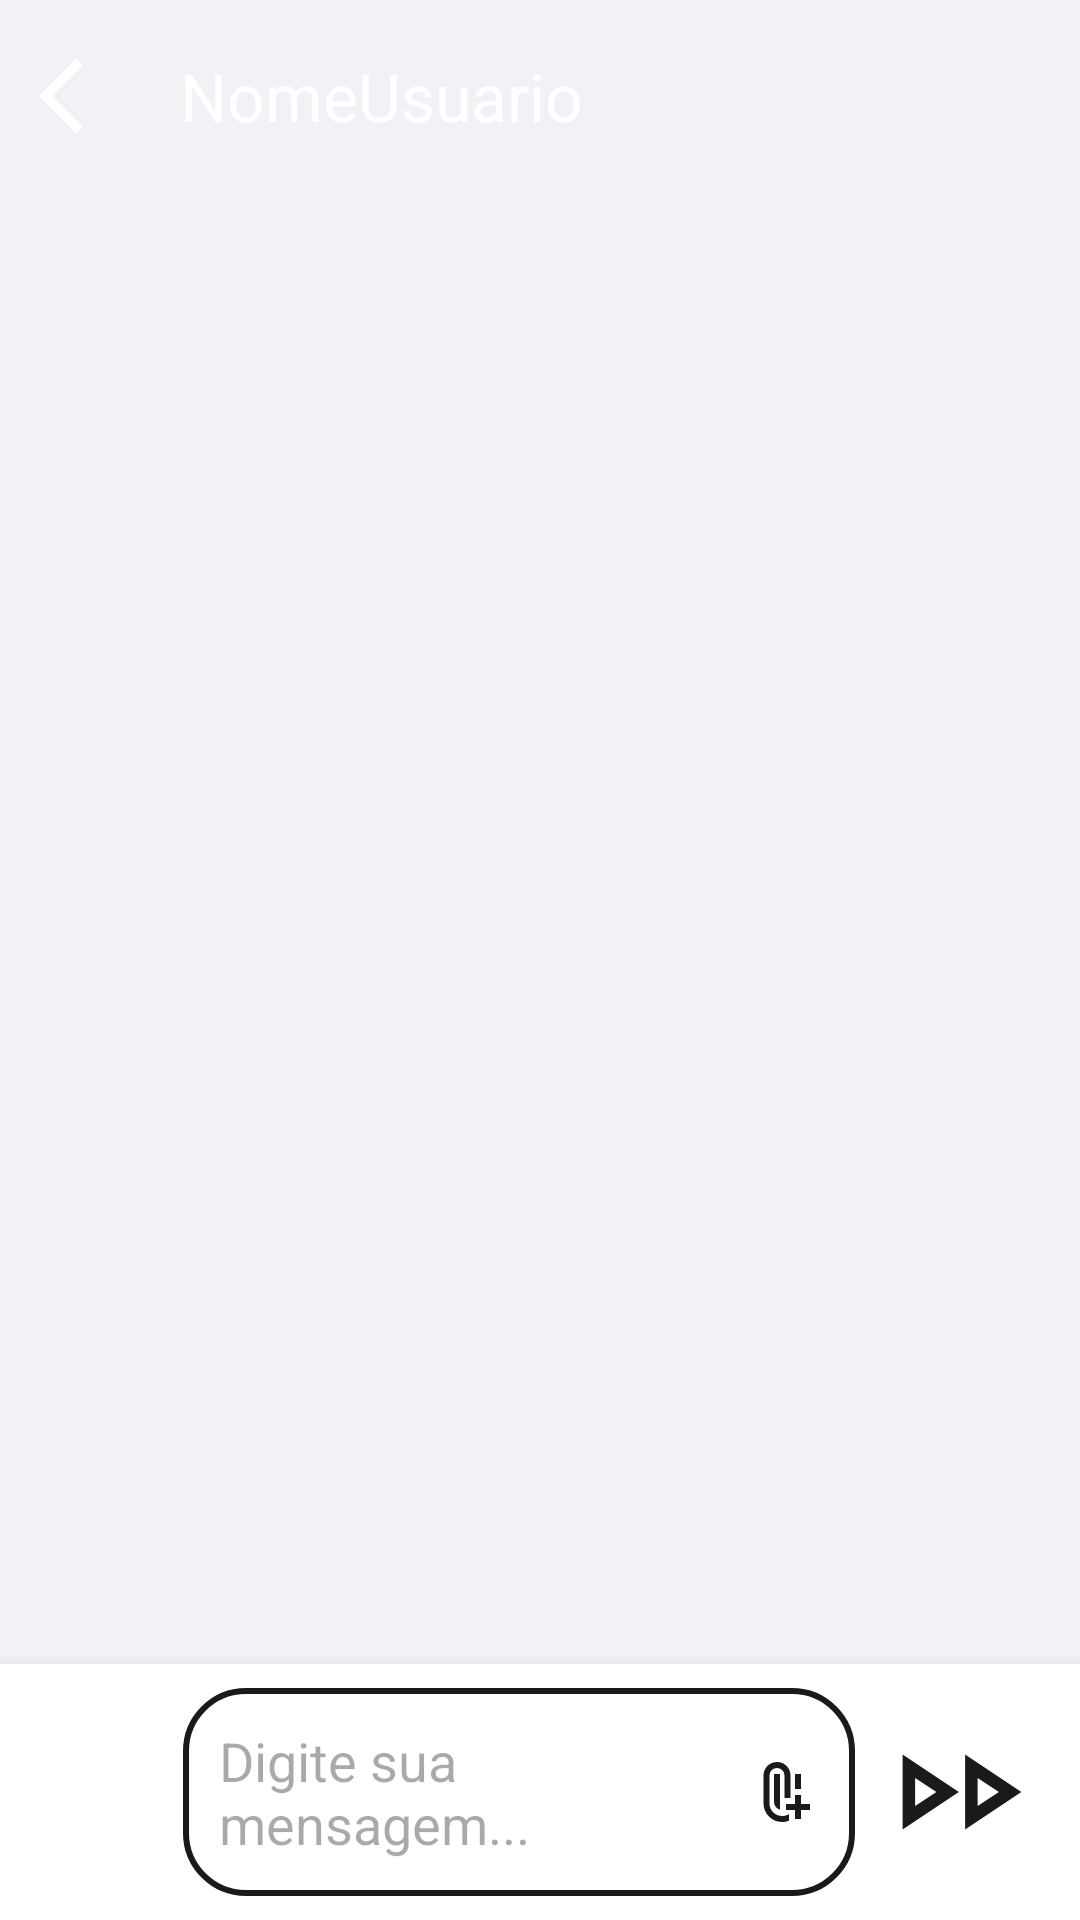

Write the Android layout XML for this screen, with the resource values it uses.
<!-- AndroidManifest.xml: application theme Theme.LordSeg -->
<!-- res/layout/activity_chat.xml -->
<?xml version="1.0" encoding="utf-8"?>
<androidx.constraintlayout.widget.ConstraintLayout
    xmlns:android="http://schemas.android.com/apk/res/android"
    xmlns:app="http://schemas.android.com/apk/res-auto"
    xmlns:tools="http://schemas.android.com/tools"
    android:id="@+id/main"
    android:layout_width="match_parent"
    android:layout_height="match_parent"
    android:background="#F0F2F5"
    tools:context=".Actives.ChatActivity">

    <com.google.android.material.appbar.MaterialToolbar
        android:layout_width="match_parent"
        android:layout_height="wrap_content"
        app:layout_constraintStart_toStartOf="parent"
        app:layout_constraintEnd_toEndOf="parent"
        app:layout_constraintTop_toTopOf="parent"
        app:title="NomeUsuario"
        app:titleTextColor="@color/white"
        android:id="@+id/toolbar"
        app:navigationIconTint="@color/white"
        app:navigationIcon="@drawable/back_ic"
        android:background="@drawable/background">
    </com.google.android.material.appbar.MaterialToolbar>

    <androidx.recyclerview.widget.RecyclerView
        android:id="@+id/message_list"
        android:layout_width="match_parent"
        android:layout_height="0dp"
        android:clipToPadding="false"
        android:paddingBottom="8dp"
        app:layout_constraintStart_toStartOf="parent"
        app:layout_constraintTop_toBottomOf="@id/toolbar"
        app:layout_constraintBottom_toTopOf="@id/bottom_layout"/>
    
    <LinearLayout
        android:id="@+id/bottom_layout"
        android:orientation="horizontal"
        android:layout_width="match_parent"
        android:layout_height="wrap_content"
        android:gravity="center_vertical"
        android:padding="8dp"
        android:background="@android:color/white"
        android:elevation="8dp"
        app:layout_constraintBottom_toBottomOf="parent"
        app:layout_constraintStart_toStartOf="parent"
        app:layout_constraintEnd_toEndOf="parent">

        <ImageView
            android:id="@+id/btn_camera"
            android:layout_width="45dp"
            android:layout_height="45dp"
            android:layout_marginEnd="4dp"
            android:padding="8dp"
            android:src="@drawable/ic_cam"
            android:background="?attr/selectableItemBackgroundBorderless"
            android:clickable="true"
            android:focusable="true"
            app:tint="@color/black"
            android:contentDescription="Abrir câmera" />

        <RelativeLayout
            android:layout_width="0dp"
            android:layout_height="wrap_content"
            android:layout_weight="1"
            android:layout_marginStart="4dp">

            <EditText
                android:id="@+id/edit_mensagem"
                style="@style/Edit_Text"
                android:layout_width="match_parent"
                android:layout_height="wrap_content"
                android:minHeight="50dp"
                android:textSize="18sp"
                android:drawablePadding="10dp"
                android:drawableTint="@color/black"
                android:hint="Digite sua mensagem..."
                android:inputType="textMultiLine"
                android:padding="12dp"
                android:paddingEnd="45dp"
                android:maxLength="5000"
                android:layout_marginStart="0dp"
                android:layout_marginLeft="0dp"
                android:layout_marginRight="0dp"
                android:layout_marginTop="0dp"
                android:layout_marginBottom="0dp"/>

            <ImageView
                android:id="@+id/btn_add_document"
                android:layout_width="40dp"
                android:layout_height="40dp"
                android:layout_alignParentEnd="true"
                android:layout_centerVertical="true"
                android:layout_marginEnd="4dp"
                android:padding="8dp"
                android:src="@drawable/ic_adddocument"
                app:tint="@color/black"
                android:background="?attr/selectableItemBackgroundBorderless"
                android:clickable="true"
                android:focusable="true"
                android:contentDescription="Adicionar documento" />
        </RelativeLayout>

        <ImageView
            android:id="@+id/btn_send"
            android:layout_width="55dp"
            android:layout_height="55dp"
            android:layout_marginStart="8dp"
            android:layout_marginEnd="4dp"
            android:scaleType="centerInside"
            android:src="@drawable/ic_send"
            android:background="?attr/selectableItemBackgroundBorderless"
            android:clickable="true"
            android:focusable="true"
            android:contentDescription="Enviar mensagem"
            app:tint="@color/black" />

    </LinearLayout>

    

</androidx.constraintlayout.widget.ConstraintLayout>
<!-- resources referenced by this layout -->
<resources>
  <color name="black">#FF1A1A1A</color>
  <color name="white">#FFFFFFFF</color>
  <!-- drawable back_ic (drawable) -->
  <vector xmlns:android="http://schemas.android.com/apk/res/android" android:autoMirrored="true" android:height="30dp" android:tint="#FFFFFF" android:viewportHeight="960" android:viewportWidth="960" android:width="30dp">
        
      <path android:fillColor="@android:color/white" android:pathData="M400,880L0,480L400,80L471,151L142,480L471,809L400,880Z"/>
      
  </vector>
  <!-- drawable ic_adddocument (drawable) -->
  <vector xmlns:android="http://schemas.android.com/apk/res/android" android:height="24dp" android:tint="#000000" android:viewportHeight="960" android:viewportWidth="960" android:width="24dp">
        
      <path android:fillColor="@android:color/white" android:pathData="M640,440L640,240L720,240L720,440L640,440ZM440,716Q405,706 382.5,677Q360,648 360,610L360,240L440,240L440,716ZM470,880Q366,880 293,807Q220,734 220,630L220,260Q220,185 272.5,132.5Q325,80 400,80Q475,80 527.5,132.5Q580,185 580,260L580,440L580,560L500,560L500,260Q499,218 470.5,189Q442,160 400,160Q358,160 329,189Q300,218 300,260L300,630Q299,701 349,750.5Q399,800 470,800Q495,800 517.5,793.5Q540,787 560,774L560,863Q539,871 516.5,875.5Q494,880 470,880ZM640,840L640,720L520,720L520,640L640,640L640,520L720,520L720,640L840,640L840,720L720,720L720,840L640,840Z"/>
      
  </vector>
  <!-- drawable ic_send (drawable) -->
  <vector xmlns:android="http://schemas.android.com/apk/res/android" android:height="50dp" android:tint="#000000" android:viewportHeight="960" android:viewportWidth="960" android:width="50dp">
        
      <path android:fillColor="@android:color/white" android:pathData="M100,720L100,240L460,480L100,720ZM500,720L500,240L860,480L500,720ZM180,480L180,480L180,480ZM580,480L580,480L580,480ZM180,570L316,480L180,390L180,570ZM580,570L716,480L580,390L580,570Z"/>
      
  </vector>
  <style name="Edit_Text">
          <item name="android:layout_width">0dp</item> 
          <item name="android:layout_height">wrap_content</item>
          <item name="android:background">@drawable/edyt_text</item>
          <item name="android:textColor">@color/black</item>
          <item name="android:padding">16dp</item>
          <item name="android:layout_marginLeft">@dimen/edit_text_margin_side</item>
          <item name="android:layout_marginRight">@dimen/edit_text_margin_side</item>
      </style>
  <style name="Theme.LordSeg" parent="Base.Theme.LordSeg" />
  <!-- drawable edyt_text (drawable) -->
  <?xml version="1.0" encoding="utf-8"?>
  <shape xmlns:android="http://schemas.android.com/apk/res/android">
  
          <solid android:color="@color/white"/>
          <corners android:radius="20dp"/>
          <stroke android:color="@color/black" android:width="2dp"/>
  
  </shape>
  <dimen name="edit_text_margin_side">40dp</dimen>
  <style name="Base.Theme.LordSeg" parent="Theme.Material3.DayNight.NoActionBar">
          
          
      </style>
</resources>
